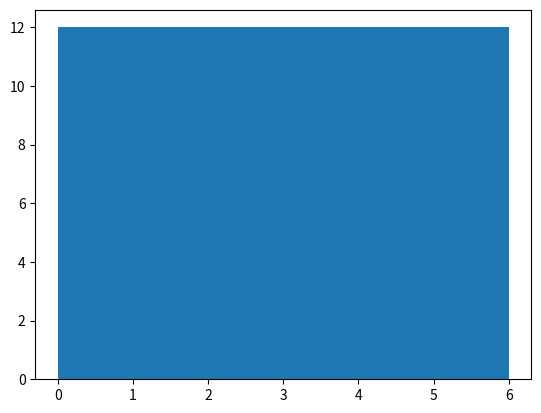

Python code for this plot:
import matplotlib.pyplot as plt

values = [0, 0.6, 1.4, 1.6, 2.2, 2.5, 2.6, 3.2, 3.5, 3.9, 4.2, 6]
plt.hist(values, bins=1)
plt.show()
